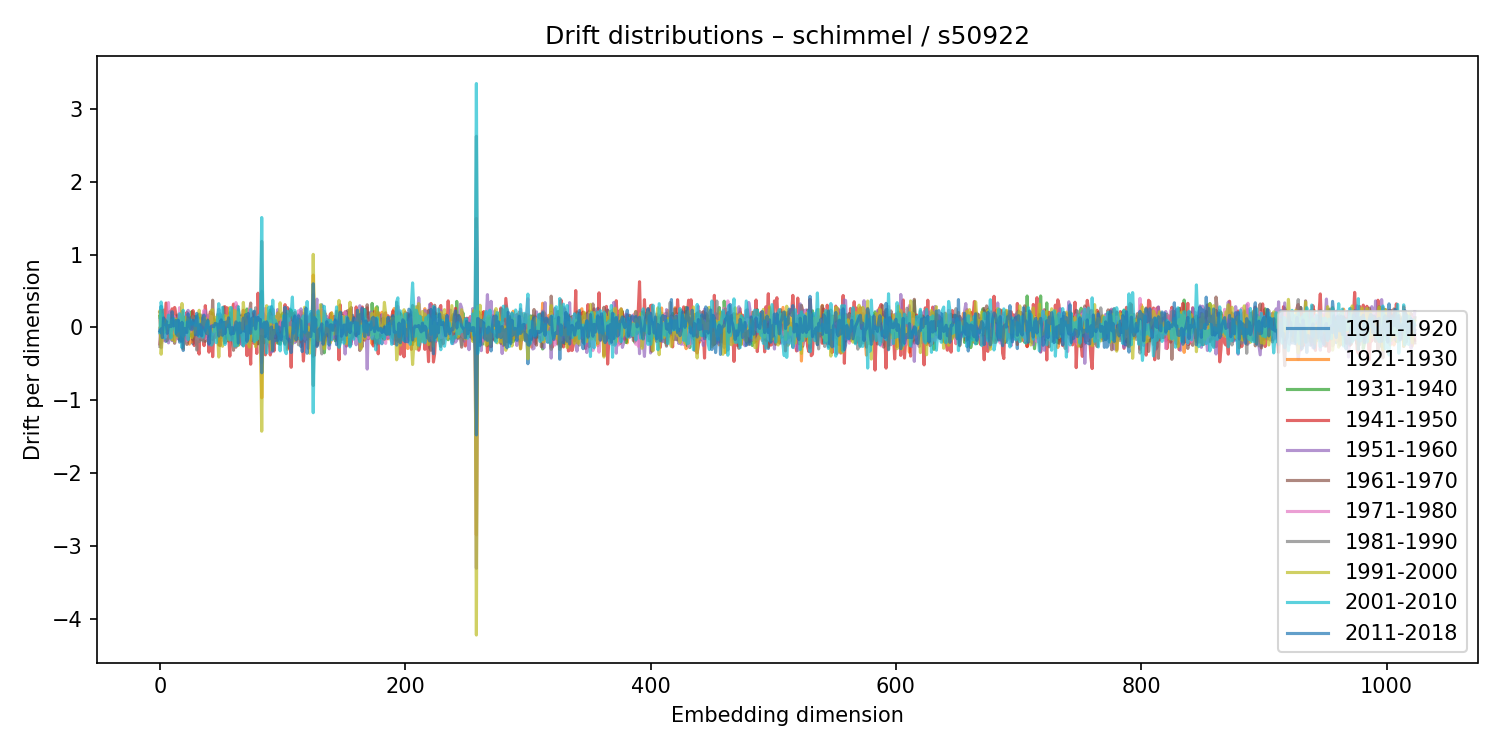

Data behind this chart, as committed beside it:
1911-1920, 1921-1930, 1931-1940, 1941-1950, 1951-1960, 1961-1970, 1971-1980, 1981-1990, 1991-2000, 2001-2010, 2011-2018
0.131, -0.01009, 0.153, -0.2264, -0.03507, 0.2131, 0.08981, -0.2598, 0.2216, -0.0711, -0.05244
0.2921, -0.2111, 0.08492, -0.0233, -0.2796, 0.2303, -0.04106, 0.1291, -0.3678, 0.3501, -0.0186
0.1297, -0.1462, 0.02228, 0.02061, -0.1055, 0.1763, -0.1162, 0.1758, -0.1113, 0.2224, -0.1393
-0.04242, 0.1262, -0.1291, 0.2381, -0.08234, 0.03218, -0.04825, -0.07428, 0.05336, -0.0356, 0.1305
0.006157, 0.007502, 0.05378, 0.01795, -0.1848, -0.0146, 0.03239, 0.1132, -0.05923, -0.1462, 0.04077
-0.1918, -0.04917, -0.132, 0.3359, -0.1183, 0.08095, -0.1267, 0.003253, 0.09763, 0.02691, 0.09042
-0.08989, 0.07822, -0.1812, 0.1359, 0.0805, -0.01832, -0.08012, 0.07837, 0.007163, 0.06846, -0.0814
0.1365, 0.05792, 0.07652, -0.05221, -0.2121, -0.002557, 0.3425, -0.1531, -0.01425, 0.1699, 0.02384
0.2198, -0.08881, -0.1255, 0.1198, -0.08348, 0.04661, -0.06522, -0.02899, 0.03832, -0.0227, 0.02713
-0.02665, 0.1356, -0.06501, -0.05884, -0.04179, 0.07251, 0.0006388, -0.04352, 0.09202, -0.1422, 0.01107
-0.1181, 0.0779, -0.1716, 0.257, -0.1824, 0.1159, -0.062, 0.1616, -0.1667, 0.09735, 0.2165
0.1221, -0.05398, 0.04516, -0.08547, -0.03243, 0.119, -0.078, 0.07571, -0.147, 0.1232, 0.02013
0.04941, -0.01266, -0.159, 0.2752, 0.1098, -0.2178, 0.1499, -0.03508, -0.1888, -0.0003873, 0.05465
-0.004944, 0.1015, -0.07135, 0.1841, 0.1087, -0.04446, -0.1639, -0.1171, 0.1148, -0.07811, 0.09708
0.1526, -0.003759, -0.04421, 0.0158, -0.147, 0.1715, -0.1479, 0.1128, -0.08766, 0.08381, -0.1058
0.1496, -0.04915, -0.1551, 0.05985, 0.1018, -0.09149, -0.0004907, 0.106, -0.1325, -0.0486, 0.09835
0.1699, -0.1671, 0.08825, 0.002065, -0.08869, -0.1023, 0.2724, -0.1788, -0.06747, 0.1896, -0.2021
0.1136, -0.1013, 0.1385, 0.05739, -0.1049, -0.1666, -0.03527, -0.002567, -0.07683, 0.04522, -0.1288
-0.1814, 0.1108, -0.03354, 0.2177, 0.06234, -0.1918, -0.09387, -0.04999, 0.3291, -0.2784, 0.07197
0.09365, -0.2945, 0.01431, 0.06434, 0.0347, 0.03171, -0.1139, 0.118, -0.1245, 0.2363, -0.3165
-0.03976, 0.09288, -0.08993, 0.1428, -0.01527, -0.05944, -0.03066, 0.03235, 0.09771, -0.1026, -0.01228
-0.1209, 0.1344, 0.05857, -0.03272, -0.08826, 0.06412, -0.01751, -0.05081, 0.1412, -0.07744, -0.0517
-0.09474, -0.174, 0.07992, 0.2087, 0.1787, -0.2333, -0.1796, 0.129, -0.02283, 0.07311, -0.06945
-0.1876, 0.1313, 0.1181, -0.1187, 0.2351, -0.1257, -0.05765, -0.07147, 0.1118, -0.1686, 0.1875
0.06414, -0.2291, 0.09348, -0.01683, 0.04477, -0.06832, 0.03788, 0.1191, -0.1115, 0.08757, 0.1268
0.00775, 0.139, -0.1121, 0.09113, 0.05047, 0.05601, -0.05982, -0.008544, -0.07094, 0.1038, -0.02193
0.1252, -0.2023, 0.2189, -0.05026, -0.05915, -0.04614, -6.502461930124603e-05, 0.0214, -0.1387, 0.04376, -0.02402
-0.2259, -0.02003, -0.0192, 0.2326, 0.01946, -0.172, 0.01322, 0.1489, -0.07092, 0.05966, 0.09828
0.0199, -0.126, 0.1393, -0.2481, -0.06945, 0.1537, 0.01841, -0.01781, -0.07655, 0.05656, 0.08571
-0.05096, 0.02443, 0.03208, -0.1836, 0.04702, 0.137, -0.02642, 0.02167, 0.03859, 0.02646, -0.09866
-0.01367, 0.1077, -0.05592, -0.03348, 0.1501, 0.04533, 0.1005, -0.309, -0.0151, 0.1584, 0.1945
-0.0416, -0.0462, 0.1427, -0.3004, 0.009965, 0.1325, -0.1584, 0.05545, -0.01631, 0.1125, -0.1073
0.1253, -0.01814, 0.1839, -0.3656, 0.03236, 0.1181, 0.09256, -0.1937, 0.2367, -0.1232, -0.03277
-0.09885, 0.06424, -0.1658, 0.1301, 0.01529, 0.06979, 0.07852, -0.132, 0.06699, 0.004454, 0.04396
-0.1632, 0.1483, -0.09431, 0.04399, 0.03288, 0.0003923, -0.151, 0.169, 0.07602, -0.04538, -0.1139
0.03851, 0.05781, 0.00643, -0.0811, 0.03833, 0.124, 0.02353, -0.1862, 0.05806, -0.1342, 0.1312
0.08028, 0.04634, -0.1341, -0.2495, 0.1958, -0.04772, 0.2381, -0.1204, 0.03525, -0.04387, 0.1698
-0.0723, -0.008104, -0.1311, 0.3, 0.2278, -0.1918, -0.1511, -0.0652, 0.1303, -0.04066, -0.03832
0.02617, -0.08278, 0.02831, 0.1, 0.05124, 0.01871, -0.1168, 0.01792, 0.003789, 0.03835, -0.08202
0.06786, -0.09714, -0.03789, 0.1088, -0.09703, -0.1209, 0.08083, 0.09839, -0.08417, 0.07953, 0.1014
0.08851, -0.02528, 0.1707, -0.3397, -0.2409, 0.1448, 0.1666, 0.0495, 0.09821, -0.006398, -0.2267
-0.07221, 0.09065, 0.01363, 0.2133, -0.003179, -0.1191, -0.07046, -0.1229, 0.06288, -0.04307, -0.009311
-0.005042, 0.06723, -0.09826, 0.1994, -0.04337, -0.08927, 0.1502, -0.1409, 0.2345, -0.2427, 0.01448
-0.1667, 0.1938, 0.06897, -0.4018, -0.02939, 0.3752, -0.0919, -0.0758, 0.2439, -0.2102, 0.02358
0.04226, 0.1038, 0.1182, -0.05501, 0.004898, -0.04267, -0.02695, 0.07392, -0.05759, -0.05307, 0.01038
2.9153393945491324e-05, 0.03066, -0.01146, -0.1351, -0.0404, 0.03957, 0.02564, -0.01527, 0.001212, 0.03015, 0.0561
-0.0115, 0.09047, 0.06356, -0.08174, -0.04985, 0.08079, -0.04505, 0.008667, 0.1425, -0.2094, 0.0502
-0.006618, -0.107, -0.01337, 0.03205, 0.1217, -0.07863, -0.04509, 0.1762, -0.08163, 0.1034, 0.03516
-0.003617, -0.192, 0.0878, -0.009964, 0.2497, -0.2415, 0.09472, 0.1268, -0.4066, 0.3273, -0.118
0.1877, -0.05106, 0.1339, -0.2494, 0.02641, -0.02218, 0.0004766, 0.08505, -0.05357, -0.009381, 0.06324
-0.1367, 0.03111, -0.07465, 0.03721, 0.1455, -0.03587, -0.03971, -0.1234, 0.03836, 0.05992, 0.105
0.01265, -0.1024, 0.07382, 0.02605, 0.06946, -0.02215, -0.04991, 0.1388, -0.2585, 0.2761, -0.108
0.05198, 0.1503, -0.04023, -0.07846, -0.1856, 0.2814, 0.04086, -0.02241, 0.04478, -0.0497, 0.06994
0.0294, 0.03193, -0.1137, 0.2862, 0.09779, -0.209, 0.01829, -0.02533, 0.1641, -0.235, -0.08477
-0.09577, -0.02222, -0.129, 0.1693, -0.00689, -0.1586, 0.1311, 0.05043, 0.03393, -0.1614, 0.07438
0.004276, 0.03372, -0.1515, 0.2695, 0.08255, -0.1805, -0.07496, -0.1057, 0.1549, -0.02502, 0.01554
0.0685, -0.1862, 0.009875, -0.0966, 0.1562, -0.03231, -0.02949, 0.1606, -0.1727, 0.03521, 0.1325
0.05135, 0.1998, 0.06144, -0.3946, -0.1797, 0.1997, 0.08364, -0.08408, 0.2727, -0.1692, -0.01245
-0.01764, -0.01349, 0.05376, 0.004501, 0.144, -0.1087, -0.04221, -0.05182, -0.02019, 0.2746, -0.09242
-0.08067, -0.09444, 0.1112, 0.2321, -0.1586, -0.1279, 0.04115, -0.06122, 0.2203, -0.1724, -0.001714
... 964 more rows
